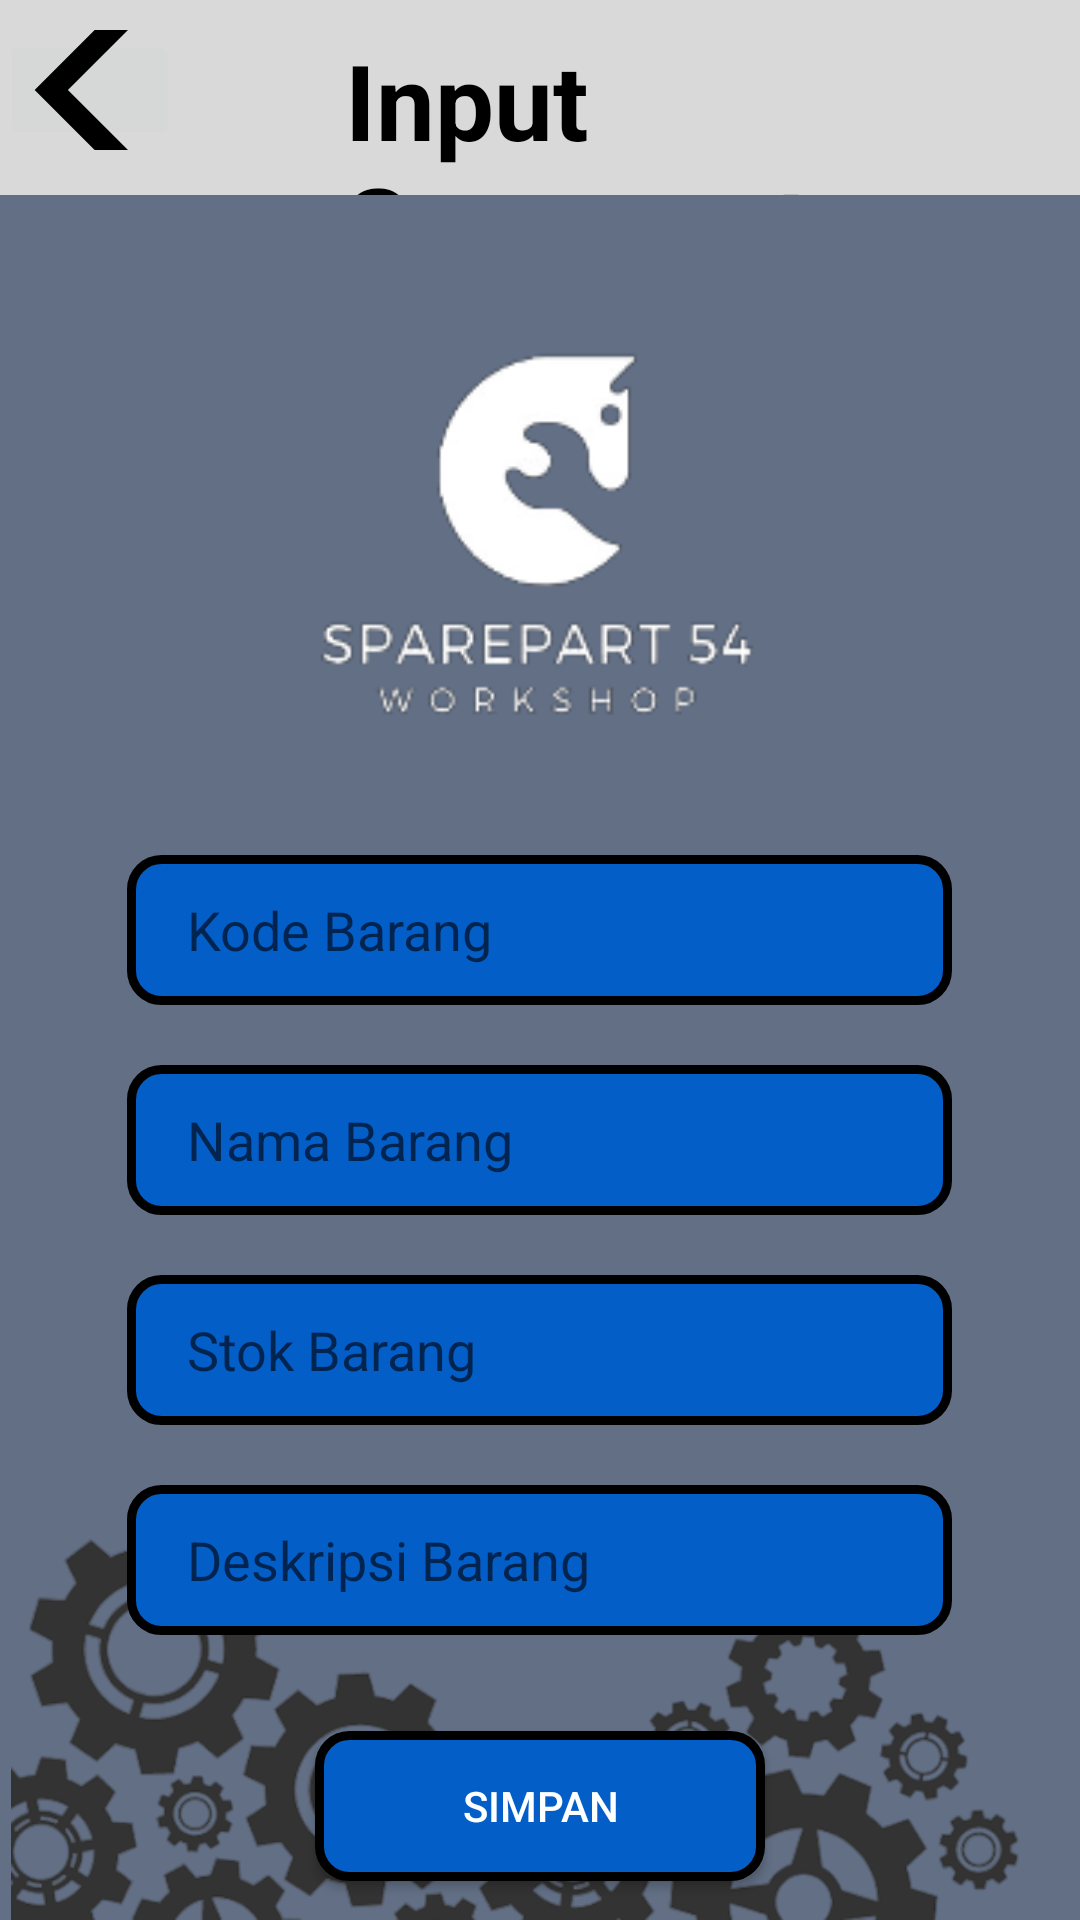

Layout XML and referenced resources for this Android screen:
<!-- AndroidManifest.xml: application theme Theme.Sparepart54_timsteve -->
<!-- res/layout/activity_inptsparepart.xml -->
<?xml version="1.0" encoding="utf-8"?>
<androidx.constraintlayout.widget.ConstraintLayout xmlns:android="http://schemas.android.com/apk/res/android"
    xmlns:app="http://schemas.android.com/apk/res-auto"
    xmlns:tools="http://schemas.android.com/tools"
    android:layout_width="match_parent"
    android:layout_height="match_parent"
    tools:context=".inptsparepart"
    android:background="#626F85">

    <LinearLayout
        android:id="@+id/linea"
        android:layout_width="match_parent"
        android:layout_height="65dp"
        android:background="#D9D9D9"
        app:layout_constraintEnd_toEndOf="parent"
        app:layout_constraintStart_toStartOf="parent"
        app:layout_constraintTop_toTopOf="parent">

        <ImageButton
            android:id="@+id/imageView8"
            android:layout_width="60dp"
            android:layout_height="40dp"
            android:layout_marginTop="10dp"
            app:srcCompat="@drawable/ic_launcher_foreground"
            tools:ignore="SpeakableTextPresentCheck,TouchTargetSizeCheck" />

        <TextView
            android:layout_width="wrap_content"
            android:layout_height="wrap_content"
            android:layout_marginStart="55dp"
            android:layout_marginTop="10dp"
            android:text="Input Sparepart"
            android:textColor="@color/black"
            android:textSize="35dp"
            android:textStyle="bold" />

    </LinearLayout>

    <ImageView
        android:layout_width="351dp"
        android:layout_height="139dp"
        android:src="@drawable/bg1"
        app:layout_constraintBottom_toBottomOf="parent"
        app:layout_constraintStart_toStartOf="parent" />

    <ImageView
        android:id="@+id/imageView6"
        android:layout_width="150dp"
        android:layout_height="128dp"
        android:layout_marginTop="112dp"
        app:layout_constraintEnd_toEndOf="parent"
        app:layout_constraintStart_toStartOf="parent"
        app:layout_constraintTop_toTopOf="parent"
        app:srcCompat="@drawable/whefwyhef" />

    <LinearLayout
        android:layout_marginTop="20dp"
        android:id="@+id/linearLayout"
        android:layout_width="320dp"
        android:layout_height="380dp"
        android:background="@drawable/login2"
        android:orientation="vertical"
        app:layout_constraintEnd_toEndOf="parent"
        app:layout_constraintStart_toStartOf="parent"
        app:layout_constraintTop_toBottomOf="@+id/imageView6">

        <EditText
            android:id="@+id/kodepart"
            android:layout_width="275dp"
            android:layout_height="50dp"
            android:layout_gravity="center"
            android:layout_marginTop="25dp"
            android:background="@drawable/login"
            android:hint="Kode Barang"
            android:paddingLeft="20dp"
            android:textColor="@color/white" />

        <EditText
            android:id="@+id/namapart"
            android:layout_width="275dp"
            android:layout_height="50dp"
            android:layout_gravity="center"
            android:layout_marginTop="20dp"
            android:background="@drawable/login"
            android:hint="Nama Barang"
            android:paddingLeft="20dp"
            android:textColor="@color/white" />

        <EditText
            android:id="@+id/stokpart"
            android:layout_width="275dp"
            android:layout_height="50dp"
            android:layout_gravity="center"
            android:layout_marginTop="20dp"
            android:background="@drawable/login"
            android:hint="Stok Barang"
            android:paddingLeft="20dp"
            android:textColor="@color/white" />

        <EditText
            android:id="@+id/deskripsipart"
            android:layout_width="275dp"
            android:layout_height="50dp"
            android:layout_gravity="center"
            android:layout_marginTop="20dp"
            android:background="@drawable/login"
            android:hint="Deskripsi Barang"
            android:paddingLeft="20dp"
            android:textColor="@color/white" />

        <androidx.appcompat.widget.AppCompatButton
            android:id="@+id/inputpart"
            android:layout_width="150dp"
            android:layout_height="50dp"
            android:layout_gravity="center"
            android:layout_marginTop="32dp"
            android:background="@drawable/login"
            android:text="Simpan"
            android:textColor="@color/white"
            app:layout_constraintEnd_toEndOf="parent"
            app:layout_constraintHorizontal_bias="0.498"
            app:layout_constraintStart_toStartOf="parent"
            app:layout_constraintTop_toBottomOf="@+id/linearLayout" />


    </LinearLayout>

</androidx.constraintlayout.widget.ConstraintLayout>
<!-- resources referenced by this layout -->
<resources>
  <!-- drawable bg1: png bitmap (drawable, 73927 bytes) -->
  <!-- drawable ic_launcher_foreground (drawable) -->
  <vector xmlns:android="http://schemas.android.com/apk/res/android"
      android:width="108dp"
      android:height="108dp"
      android:viewportWidth="108"
      android:viewportHeight="108"
      android:tint="#000000">
    <group android:scaleX="3.132"
        android:scaleY="3.132"
        android:translateX="16.764"
        android:translateY="16.416">
      <path
          android:fillColor="@android:color/white"
          android:pathData="M17.77,3.77l-1.77,-1.77l-10,10l10,10l1.77,-1.77l-8.23,-8.23z"/>
    </group>
  </vector>
  <!-- drawable login (drawable) -->
  <?xml version="1.0" encoding="utf-8"?>
  <shape xmlns:android="http://schemas.android.com/apk/res/android">
  
      <solid android:color="#035EC7"/>
      <corners android:radius="10dp"/>
      <stroke android:color="@color/black"
          android:width="3dp"/>
  
  
  </shape>
  <!-- drawable whefwyhef: png bitmap (drawable, 10132 bytes) -->
  <style name="Theme.Sparepart54_timsteve" parent="Theme.MaterialComponents.DayNight.DarkActionBar">
          
          <item name="colorPrimary">@color/purple_500</item>
          <item name="colorPrimaryVariant">@color/purple_700</item>
          <item name="colorOnPrimary">@color/white</item>
          
          <item name="colorSecondary">@color/teal_200</item>
          <item name="colorSecondaryVariant">@color/teal_700</item>
          <item name="colorOnSecondary">@color/black</item>
          
          <item name="android:statusBarColor" tools:targetApi="l">?attr/colorPrimaryVariant</item>
          
      </style>
  <!-- not gathered from this repository: default colours our renderer supplied (Android Studio template values) -->
  <color name="purple_500">#FF6200EE</color>
  <color name="purple_700">#FF3700B3</color>
  <color name="teal_200">#FF03DAC5</color>
  <color name="teal_700">#FF018786</color>
  <color name="black">#FF000000</color>
  <color name="white">#FFFFFFFF</color>
</resources>
